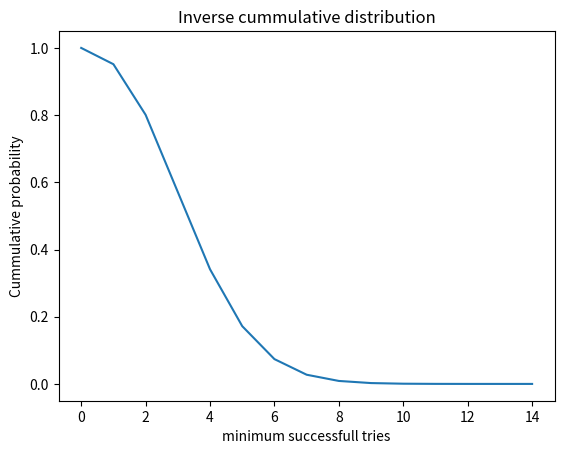

Here is the Python script that generated this plot:
# %% [markdown]
'''
# New World™ gathering luck
'''
# %% [markdown]
'''
This post is about the random generation number of the MMO New World. It should help you understand what are the requirements to gather a rare ressource.
'''
# %% [markdown]
'''
<binder></binder>
'''
# %% [markdown]
'''
## tl;dr
1. New World RNG is based (mostly) on a d100k roll
2. Bernoulli distribution can be used to compute the probability to get rare ressources
3. [Link to my gathering luck calculator](/assets/tools/nw_gather_calculator.html)

## 1. Introduction

New World™ is a massively multiplayer online role-playing game (MMORPG) developed by Amazon Games Orange County. In this game, you play as a colonizer in the mid-seventeenth century.
Your goal is to survive in this island by crafting, trading, and killings opponents (be it monsters or other players), all of that in an atmosphere surrounded by mystery and magic (powered by the "azoth" ressource).

To be able to perform well in this universe, you need to constantly improve yourself by upgrading your armor, buying consummmables or leveling-up...
This is why trading and crafting is so critical in MMOs, and more specifically collecting ressources (ores, herbs etc...) and their rare version.
One crucial component is the random number generator (RNG) running on the server, this is what determine your loot.

## 2. RNG in New World

### 2.1 How is the luck calculated ?

[redacted]
Basically to summarize it, each time you gather/kill something, you will roll a "virtual" dice. The number of faces depends on the thing your are trying to loot on (monster, chest...),
and 82% of them are based on a 100 000 dice roll (ROL). If you reach a certain threshold, then you are elligible to gain that rare loot, if not then too bad!

Given the probability of obtaining one (rare) ressource,
one can easilly infer how much minimum of tries he needs to perform (i.e. how many monster needs to be killed/ ressources needs to be gathered) using the Bernoulli distribution.

### 2.2 Bernoulli distribution

We define the probability $p$ as the probability to get the rare ressource, and $q= 1-p$, the probability to miss the rare ressource.
Let $X$ be a random variable, following $n$ Bernoulli trials and given that dice rolls are independents, the probability for exactly $k$ successes (i.e. successfull rare loots) is <cite>dodge2008concise</cite>:

\begin{equation}
P(X = k) = \binom{n}{k} \cdot p^kq^{n - k}
\end{equation}

In our context, we don't need exactly $k$ drops, we are interrested in getting at least $k$ ressources ( if we have more then this is better).
To model this we need to define the cummulative distribution $P(X \ge k)$, that can be formulated as a complement probability:

\begin{equation}
P(X \ge k) = 1 - P(X < k)
\end{equation}

This is actually much more convenient to use, for example to compute the probability to get at least $k=1$ rare ressource you can simply define:

\begin{equation}
P(X \ge 1) = 1 - P(X < 1) = 1 - P(X = 0) = 1 - q^n
\end{equation}

Instead of:

\begin{equation}
P(X \ge 1) = P(X = 1) + P(X = 2) + P(X = 3) \dots
\end{equation}

Where you would need to compute the outcome for almost all events (i.e. probability of 1 drop or 2 drops or 3 drops etc...).

As you can see with the Bernoulli formula, it will never be possible to achieve 100% accuracy (if $p < 1$), that is why we can define an "acceptable" error $\alpha$.
For example, we can compute the minimum number of trials to get at least one ressource ($k=1$), with a 95% confidence ($\alpha=0.05$).
'''
# %% [markdown]
'''
## 3. Hands on
'''
# %% [markdown]
'''
The following algorithm should give you an idea about how to concretely compute the bernoulli distribution, for $p=0.05$:
'''
# %% [code]
### imports
import math
import scipy
import scipy.special
import matplotlib.pyplot as plt

# %% [code]
ress_min = 1 #minimum number of resources to drop
prob_true = 0.05 #probability to drop one ressource
alpha = 0.05 #acceptance error
#reduce computation usage
ress_min = min(ress_min, 1e3)
max_iters = int(1e4)

for n in range(max_iters):
  p_bernoulli = 0.
  for k in range(ress_min):
    p_bernoulli = (scipy.special.comb(n, k) * math.pow(prob_true, k) * math.pow(1 - prob_true, n - k)) + p_bernoulli
  if (p_bernoulli < (alpha - 1e-6)):
    break

print("Minimal tries: ", n)

# %% [markdown]
'''
One can also check the impact on the probability depending on the minimal number of tries (the inverse cummulative distribution $P(X>=k) = 1 - P(X<k)$).
'''
# %% [code]
bernoulli_list = []
ress_min_list = range(15)

for ress_min in ress_min_list:
  p_bernoulli = 0.
  for k in range(ress_min):
    p_bernoulli = (scipy.special.comb(n, k) * math.pow(prob_true, k) * math.pow(1 - prob_true, n - k)) + p_bernoulli
  bernoulli_list += [1 - p_bernoulli]

fix, axes = plt.subplots()
axes.plot(ress_min_list, bernoulli_list)
axes.set_xlabel("minimum successfull tries")
axes.set_ylabel("Cummulative probability")
axes.set_title("Inverse cummulative distribution")
plt.show()

# %% [markdown]
'''
Obviusly, the probability decrease when increasing the minimum successful tries (i.e. it is more difficult to drop more ressources)!
'''
# %% [markdown]
'''
## Gathering luck calculator tool

I implemented [a tool](/assets/tools/nw_gather_calculator.html) that you can use to check your probability of dropping something.

>**Warning**  
>At the time of writing, luck bonuses are based on version 1.0.2.
>
[redacted]
'''
# %% [markdown]
'''
# Tags
'''
# %% [markdown]
'''
Data-Science; Statistics; Video-Games;
'''
